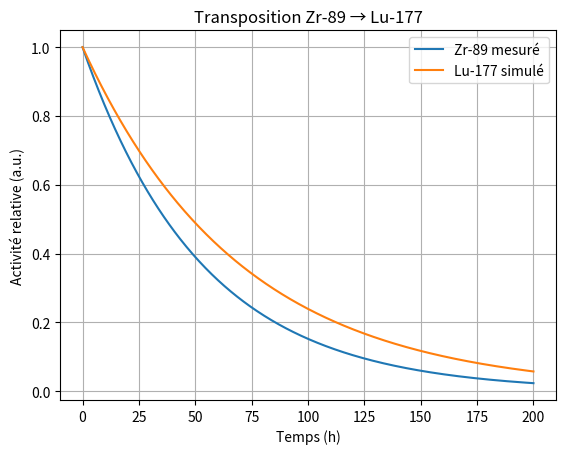

Python code for this plot:
#CODE CHATGPT PAS VERIFIE



import numpy as np
import matplotlib.pyplot as plt

# --- Données ---
# Demi-vies en heures
T_half_Zr = 78.4  # Zr-89
T_half_Lu = 160.8  # Lu-177 (6.7 jours)

# Constantes de décroissance
lambda_Zr = np.log(2) / T_half_Zr
lambda_Lu = np.log(2) / T_half_Lu

# Échelle de temps (en heures)
t = np.linspace(0, 200, 500)  # 0 à 200 h, 500 points

# Exemple de courbe d’activité Zr-89 (fictive)
# Une montée exponentielle + décroissance radioactive
A0 = 1.0
A_bio = np.exp(-0.01 * t)  # décroissance biologique
A_Zr = A0 * A_bio * np.exp(-lambda_Zr * t)  # signal mesuré Zr-89

# Transposition vers Lu-177
A_Lu = A_Zr * np.exp((lambda_Zr - lambda_Lu) * t)

# --- Tracé ---
plt.plot(t, A_Zr, label='Zr-89 mesuré')
plt.plot(t, A_Lu, label='Lu-177 simulé')
plt.xlabel("Temps (h)")
plt.ylabel("Activité relative (a.u.)")
plt.title("Transposition Zr-89 → Lu-177")
plt.legend()
plt.grid()
plt.show()
